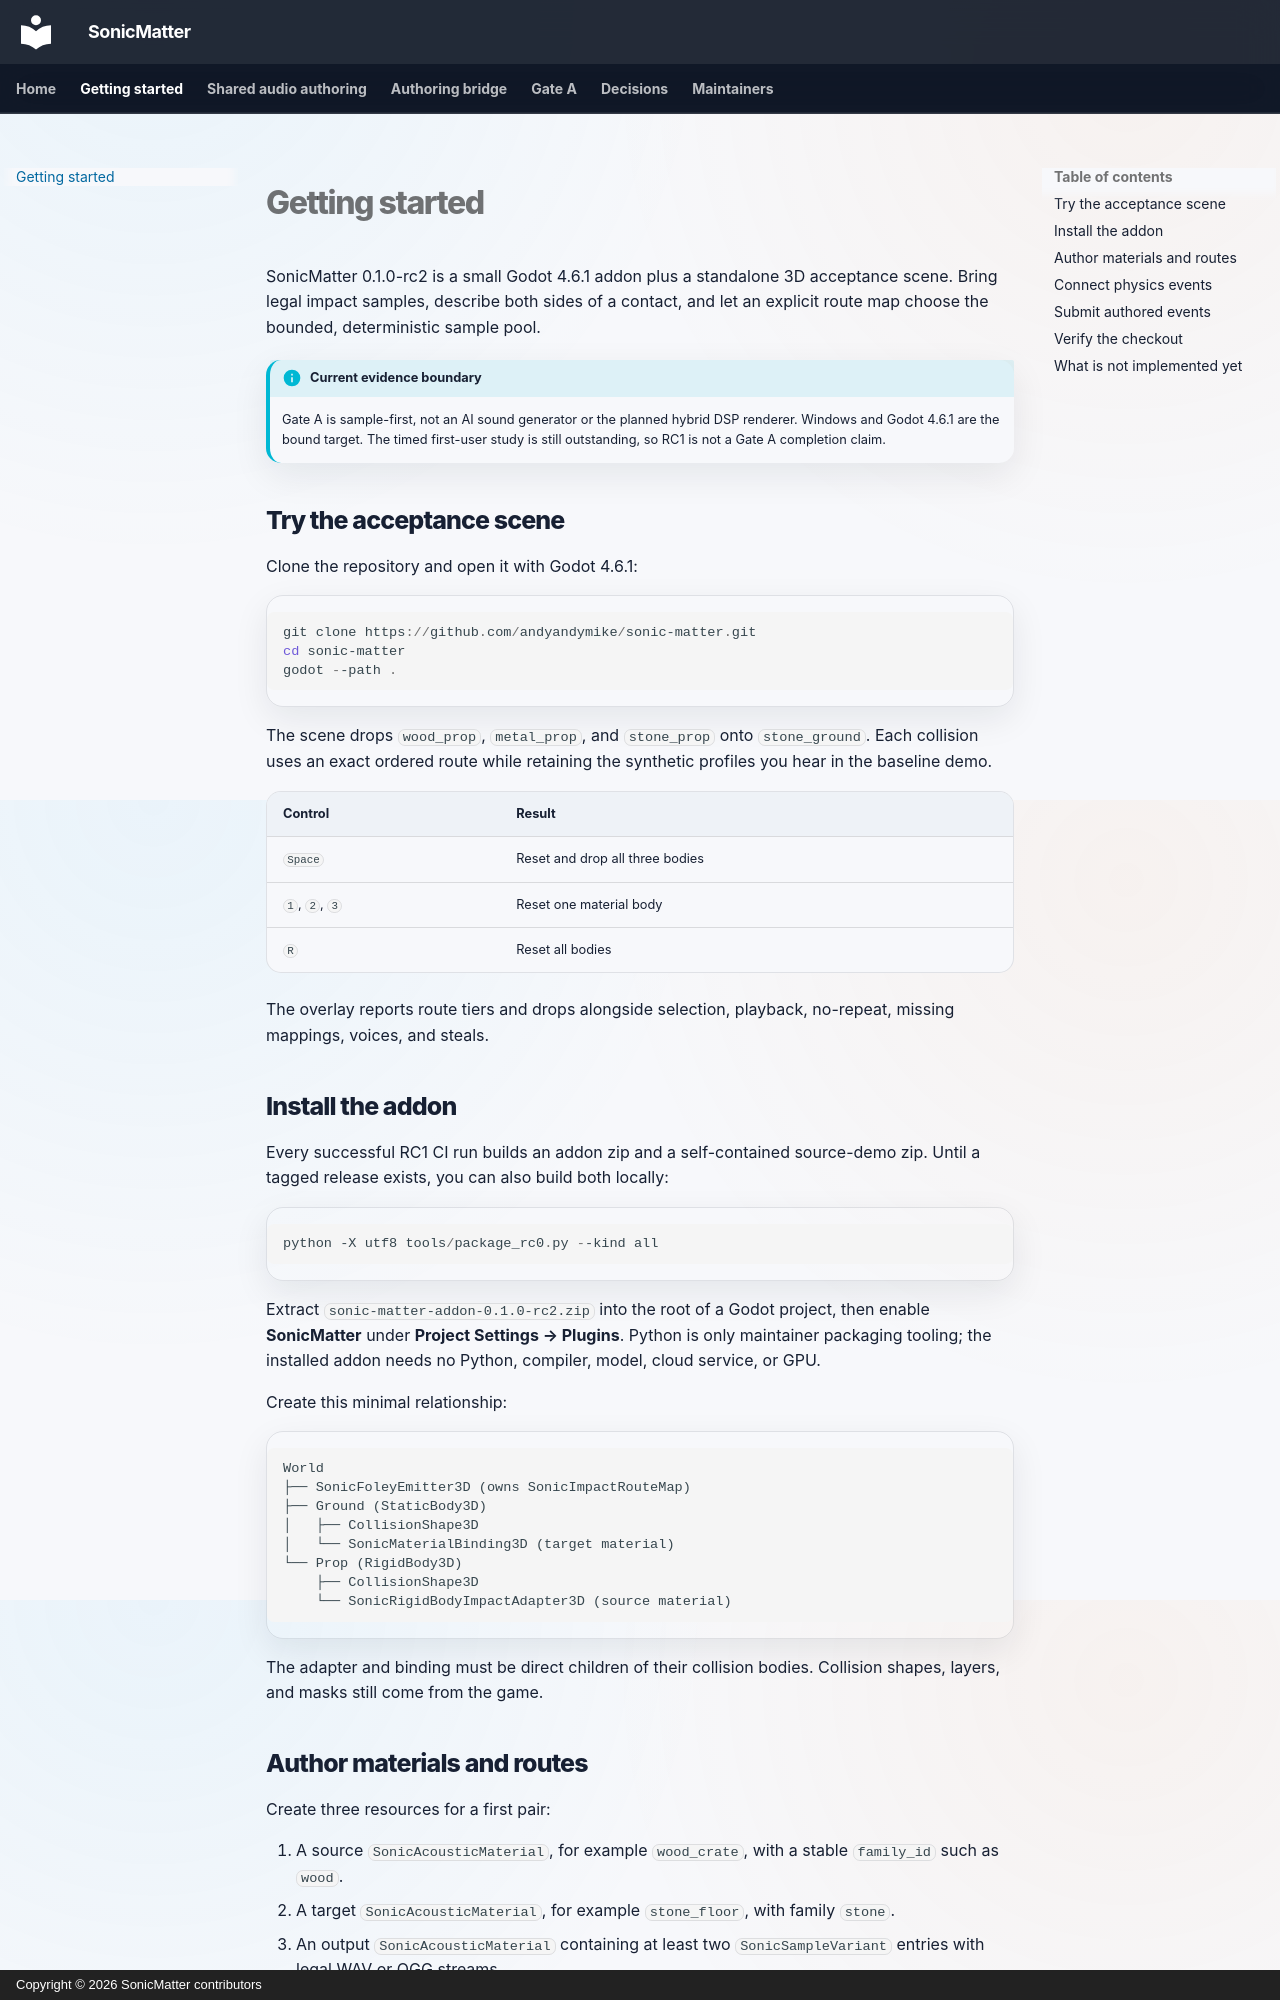

repository: andyandymike/sonic-matter · page: getting-started/index.html · generator: mkdocs · copyright: Copyright © 2026 SonicMatter contributors

# Getting started

SonicMatter 0.1.0-rc2 is a small Godot 4.6.1 addon plus a standalone 3D
acceptance scene. Bring legal impact samples, describe both sides of a contact,
and let an explicit route map choose the bounded, deterministic sample pool.

!!! info "Current evidence boundary"
    Gate A is sample-first, not an AI sound generator or the planned hybrid DSP
    renderer. Windows and Godot 4.6.1 are the bound target. The timed first-user
    study is still outstanding, so RC1 is not a Gate A completion claim.

## Try the acceptance scene

Clone the repository and open it with Godot 4.6.1:

```powershell
git clone https://github.com/andyandymike/sonic-matter.git
cd sonic-matter
godot --path .
```

The scene drops `wood_prop`, `metal_prop`, and `stone_prop` onto
`stone_ground`. Each collision uses an exact ordered route while retaining the
synthetic profiles you hear in the baseline demo.

| Control | Result |
| --- | --- |
| `Space` | Reset and drop all three bodies |
| `1`, `2`, `3` | Reset one material body |
| `R` | Reset all bodies |

The overlay reports route tiers and drops alongside selection, playback,
no-repeat, missing mappings, voices, and steals.

## Install the addon

Every successful RC1 CI run builds an addon zip and a self-contained source-demo
zip. Until a tagged release exists, you can also build both locally:

```powershell
python -X utf8 tools/package_rc0.py --kind all
```

Extract `sonic-matter-addon-0.1.0-rc2.zip` into the root of a Godot project,
then enable **SonicMatter** under **Project Settings → Plugins**. Python is only
maintainer packaging tooling; the installed addon needs no Python, compiler,
model, cloud service, or GPU.

Create this minimal relationship:

```text
World
├── SonicFoleyEmitter3D (owns SonicImpactRouteMap)
├── Ground (StaticBody3D)
│   ├── CollisionShape3D
│   └── SonicMaterialBinding3D (target material)
└── Prop (RigidBody3D)
    ├── CollisionShape3D
    └── SonicRigidBodyImpactAdapter3D (source material)
```

The adapter and binding must be direct children of their collision bodies.
Collision shapes, layers, and masks still come from the game.
